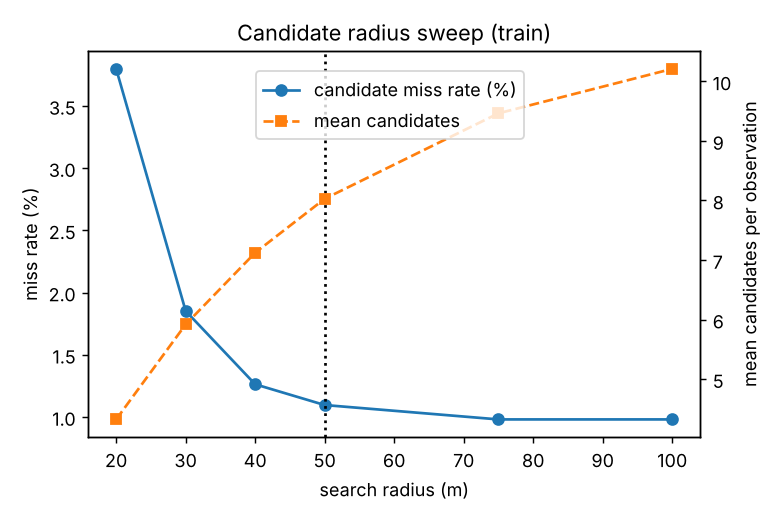

The table this chart was drawn from, first rows:
radius_m, miss_rate, mean_cands
20, 0.03798, 4.323
30, 0.01852, 5.918
40, 0.01263, 7.123
50, 0.01096, 8.028
75, 0.009804, 9.464
100, 0.009804, 10.21
